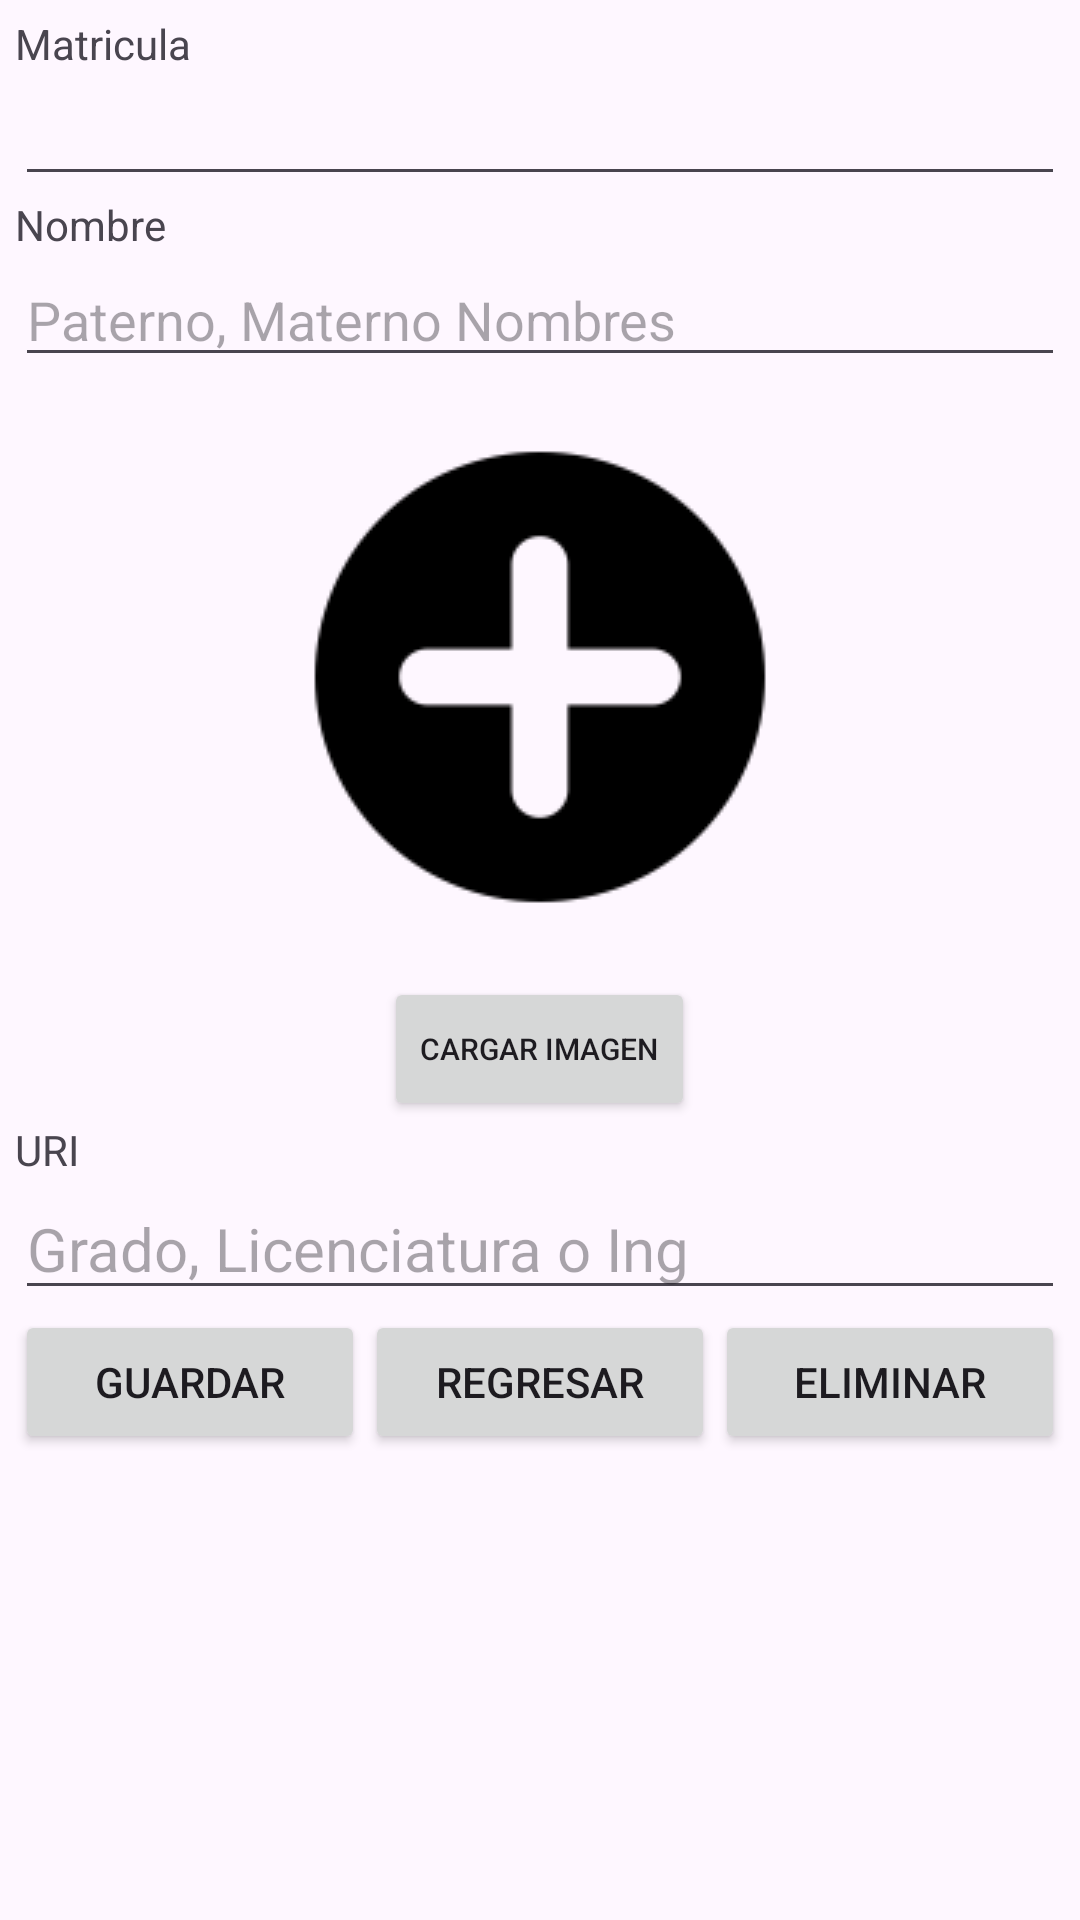

Here is an Android app screen rendered from its layout file. Give the layout XML and the strings, colors and styles it references.
<!-- AndroidManifest.xml: application theme Theme.RecycleViewFinal -->
<!-- res/layout/activity_alumno_alta.xml -->
<?xml version="1.0" encoding="utf-8"?>
<androidx.constraintlayout.widget.ConstraintLayout xmlns:android="http://schemas.android.com/apk/res/android"
    xmlns:app="http://schemas.android.com/apk/res-auto"
    xmlns:tools="http://schemas.android.com/tools"
    android:layout_width="match_parent"
    android:layout_height="match_parent"
    android:padding="5dp"
    tools:context=".AlumnoAlta">

    <LinearLayout
        android:layout_width="match_parent"
        android:layout_height="match_parent"
        android:orientation="vertical">

        <TextView
            android:id="@+id/lblMatrcicula"
            android:layout_width="match_parent"
            android:layout_height="wrap_content"
            android:text="Matricula"></TextView>

        <EditText
            android:id="@+id/txtMatricula"
            android:layout_width="match_parent"
            android:layout_height="wrap_content"></EditText>

        <TextView
            android:id="@+id/lblNombre"
            android:layout_width="match_parent"
            android:layout_height="wrap_content"
            android:text="Nombre"></TextView>

        <EditText
            android:id="@+id/txtNombre"
            android:layout_width="match_parent"
            android:layout_height="wrap_content"
            android:hint="Paterno, Materno Nombres"></EditText>

        <ImageView
            android:id="@+id/imgAlumno"
            android:layout_width="200dp"
            android:layout_height="200dp"
            android:layout_gravity="center"
            android:src="@drawable/agregar"></ImageView>

        <Button
            android:id="@+id/btnImagen"
            android:layout_width="wrap_content"
            android:layout_height="wrap_content"
            android:layout_gravity="center"
            android:text="Cargar Imagen"
            android:textSize="10dp">

        </Button>

        <TextView
            android:id="@+id/lblUriImagen"
            android:layout_width="match_parent"
            android:layout_height="wrap_content"
            android:text="URI"></TextView>

        <EditText
            android:id="@+id/txtGrado"
            android:layout_width="match_parent"
            android:layout_height="wrap_content"
            android:layout_gravity="center"
            android:hint="Grado, Licenciatura o Ing"
            android:textSize="20dp"></EditText>


        <TableLayout
            android:layout_width="match_parent"
            android:layout_height="match_parent"
            android:stretchColumns="*">

            <TableRow>

                <Button
                    android:id="@+id/btnGuardar"
                    android:layout_width="match_parent"
                    android:layout_height="wrap_content"
                    android:layout_span="2"
                    android:text="Guardar"></Button>

                <Button
                    android:id="@+id/btnRegresar"
                    android:layout_width="match_parent"
                    android:layout_height="wrap_content"
                    android:layout_span="2"
                    android:text="Regresar"></Button>

                <Button
                    android:id="@+id/btnEliminar"
                    android:layout_width="match_parent"
                    android:layout_height="wrap_content"
                    android:layout_span="2"
                    android:gravity="center"
                    android:text="Eliminar"></Button>
            </TableRow>
        </TableLayout>

    </LinearLayout>

</androidx.constraintlayout.widget.ConstraintLayout>
<!-- resources referenced by this layout -->
<resources>
  <!-- drawable agregar: png bitmap (drawable, 2932 bytes) -->
  <style name="Theme.RecycleViewFinal" parent="Base.Theme.RecycleViewFinal" />
  <style name="Base.Theme.RecycleViewFinal" parent="Theme.Material3.DayNight">
          
          
      </style>
</resources>
